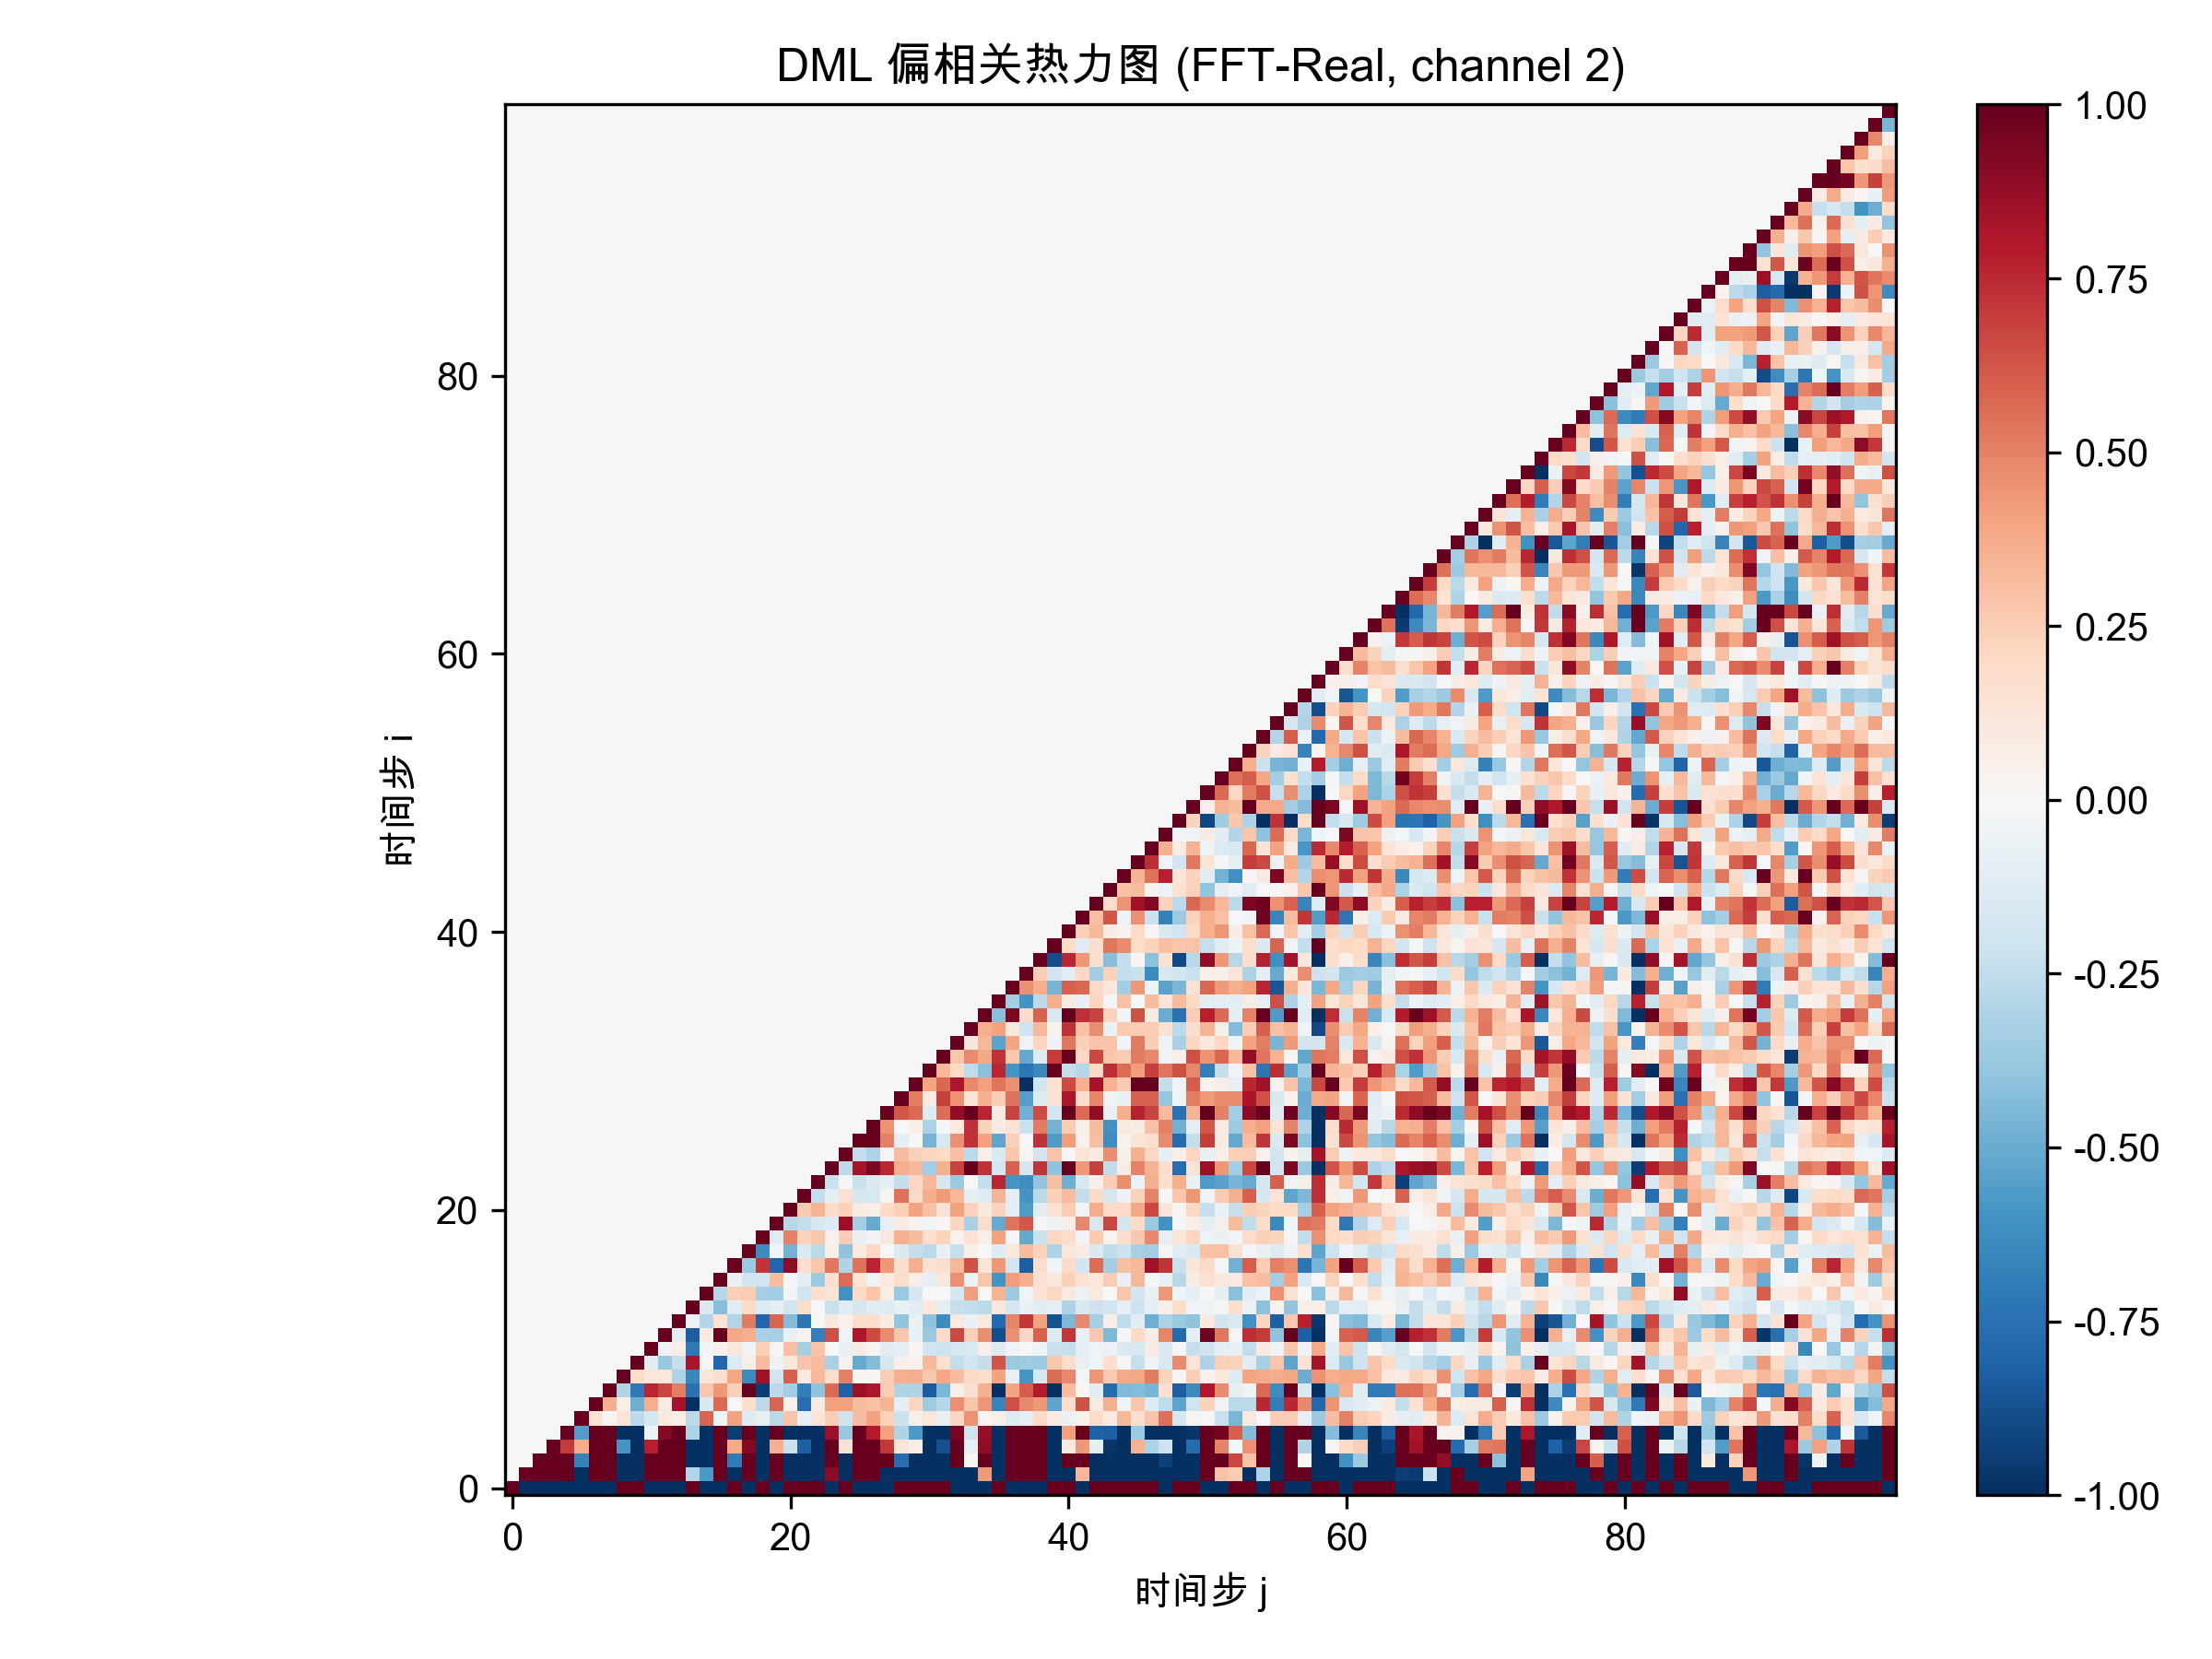

Source data for this figure (header and first rows):
1.000000000000000000e+00, -1.000000000000000000e+00, -1.000000000000000000e+00, -1.000000000000000000e+00, -1.000000000000000000e+00, -1.000000000000000000e+00, -1.000000000000000000e+00, -1.000000000000000000e+00, 1.000000000000000000e+00, 1.000000000000000000e+00, -1.000000000000000000e+00, -1.000000000000000000e+00, -1.000000000000000000e+00, 1.000000000000000000e+00, -1.000000000000000000e+00, -1.000000000000000000e+00, 1.000000000000000000e+00, -1.000000000000000000e+00, 1.000000000000000000e+00, -1.000000000000000000e+00, 1.000000000000000000e+00, 1.000000000000000000e+00, 1.000000000000000000e+00, -1.000000000000000000e+00
0.000000000000000000e+00, 1.000000000000000000e+00, 1.000000000000000000e+00, 1.000000000000000000e+00, 1.000000000000000000e+00, -1.000000000000000000e+00, 1.000000000000000000e+00, 1.000000000000000000e+00, -1.000000000000000000e+00, -1.000000000000000000e+00, 1.000000000000000000e+00, 1.000000000000000000e+00, 1.000000000000000000e+00, -2.932895317759116049e-01, -5.752827452771924754e-01, 1.000000000000000000e+00, -1.000000000000000000e+00, 1.000000000000000000e+00, -1.000000000000000000e+00, 1.000000000000000000e+00, -1.000000000000000000e+00, -1.000000000000000000e+00, -1.000000000000000000e+00, 9.054345504460301619e-01
0.000000000000000000e+00, 0.000000000000000000e+00, 1.000000000000000000e+00, 1.000000000000000000e+00, 1.000000000000000000e+00, -6.764110994114013176e-01, 1.000000000000000000e+00, 1.000000000000000000e+00, -1.000000000000000000e+00, -1.000000000000000000e+00, 1.000000000000000000e+00, 1.000000000000000000e+00, 1.000000000000000000e+00, -1.000000000000000000e+00, -1.000000000000000000e+00, 1.000000000000000000e+00, -7.030256764557228921e-01, 1.000000000000000000e+00, -1.000000000000000000e+00, 1.000000000000000000e+00, -1.000000000000000000e+00, -1.000000000000000000e+00, -1.000000000000000000e+00, 1.000000000000000000e+00
0.000000000000000000e+00, 0.000000000000000000e+00, 0.000000000000000000e+00, 1.000000000000000000e+00, 6.971931509344615474e-01, 3.747393758591294199e-01, 1.000000000000000000e+00, 1.000000000000000000e+00, -5.910235327391654137e-01, -1.000000000000000000e+00, 7.768355141894472959e-01, 1.000000000000000000e+00, 1.000000000000000000e+00, -1.000000000000000000e+00, -1.000000000000000000e+00, 1.000000000000000000e+00, 3.768804123918511606e-01, 9.178680849963490873e-01, -1.000000000000000000e+00, 3.517531652600292547e-01, -2.140390193180352618e-01, -8.139974418654480903e-01, -1.000000000000000000e+00, 1.000000000000000000e+00
0.000000000000000000e+00, 0.000000000000000000e+00, 0.000000000000000000e+00, 0.000000000000000000e+00, 1.000000000000000000e+00, -5.569322101260494318e-01, 1.000000000000000000e+00, 1.000000000000000000e+00, -1.000000000000000000e+00, -1.000000000000000000e+00, -5.029105265540601694e-02, 9.174718005494206796e-01, 1.000000000000000000e+00, -3.155089111955396985e-01, -1.000000000000000000e+00, 1.000000000000000000e+00, -9.474141423215264313e-01, 1.000000000000000000e+00, -1.000000000000000000e+00, 1.000000000000000000e+00, -1.000000000000000000e+00, -1.000000000000000000e+00, -1.000000000000000000e+00, 8.585128559648270707e-01
0.000000000000000000e+00, 0.000000000000000000e+00, 0.000000000000000000e+00, 0.000000000000000000e+00, 0.000000000000000000e+00, 1.000000000000000000e+00, 1.401552254008037457e-01, 1.888466220201366966e-02, 1.403747537631981068e-01, -2.649035415395905591e-01, -1.777520136584095356e-01, 9.358034732032016745e-02, 6.877103314854127181e-02, -2.640714959299297893e-01, 5.787356886844421400e-01, -2.950436153496836106e-02, 4.051188630737515561e-01, -1.297149884680809662e-01, -7.355602000274880092e-02, -2.721863913276282854e-01, 2.858535311594878614e-01, -8.040331088844049345e-02, 1.289010133473467157e-01, 2.488065980501688312e-01
0.000000000000000000e+00, 0.000000000000000000e+00, 0.000000000000000000e+00, 0.000000000000000000e+00, 0.000000000000000000e+00, 0.000000000000000000e+00, 1.000000000000000000e+00, 3.548943251468398286e-01, 6.198721759207280468e-02, -4.857900422741487367e-01, 3.621939446216084768e-01, 8.568581249992475446e-02, 8.304793346049398339e-01, -1.000000000000000000e+00, -1.503416925513445801e-01, 5.673449257115571465e-01, -4.668446536024005271e-03, 1.634767799876777616e-01, -2.597466770261206426e-01, 5.829653084614265790e-01, 4.161761662927356692e-02, -7.642471196948115164e-01, 8.207823089938520722e-02, 4.111692761475750357e-01
0.000000000000000000e+00, 0.000000000000000000e+00, 0.000000000000000000e+00, 0.000000000000000000e+00, 0.000000000000000000e+00, 0.000000000000000000e+00, 0.000000000000000000e+00, 1.000000000000000000e+00, -3.014803855020357082e-01, -7.127638417260043768e-01, 7.632874094245334362e-01, 6.705468493984826361e-01, 5.091017439656198018e-01, -7.498996338173364862e-01, 2.728258814739417115e-01, 4.365951024932324676e-01, 2.402943780408719754e-01, 1.000000000000000000e+00, -9.467993284142062205e-01, -2.717466242230595630e-01, -3.483026513994733619e-01, -6.803573825072943837e-01, -4.060190764881815850e-01, 5.691078567729001003e-01
0.000000000000000000e+00, 0.000000000000000000e+00, 0.000000000000000000e+00, 0.000000000000000000e+00, 0.000000000000000000e+00, 0.000000000000000000e+00, 0.000000000000000000e+00, 0.000000000000000000e+00, 1.000000000000000000e+00, 1.802820181036246527e-01, 1.146888224822611990e-01, 1.157449097837175006e-01, -3.059601316663879134e-01, -6.527295626233434733e-01, 1.212958018588417425e-01, 1.646381626782312813e-01, 3.839807700297924731e-01, -6.365301408873209610e-01, 8.506064160664406071e-01, -1.841416867964938142e-01, 5.963582534865169427e-01, 9.998182959370945089e-02, 3.276792780916888415e-01, 1.786656697882340328e-01
0.000000000000000000e+00, 0.000000000000000000e+00, 0.000000000000000000e+00, 0.000000000000000000e+00, 0.000000000000000000e+00, 0.000000000000000000e+00, 0.000000000000000000e+00, 0.000000000000000000e+00, 0.000000000000000000e+00, 1.000000000000000000e+00, -1.150746653064274594e-01, -3.751839970219179032e-01, -2.330615607555714675e-01, 8.138627778962119752e-01, 2.241803300200428950e-02, -7.931376489163969312e-01, -1.404219060297810795e-01, 5.902477456569280717e-02, 3.164151635271402196e-01, -5.404916786746441493e-02, 1.169962210788571683e-01, 2.835026167954373677e-01, 3.171857576507139953e-01, -3.275971120727100838e-01
0.000000000000000000e+00, 0.000000000000000000e+00, 0.000000000000000000e+00, 0.000000000000000000e+00, 0.000000000000000000e+00, 0.000000000000000000e+00, 0.000000000000000000e+00, 0.000000000000000000e+00, 0.000000000000000000e+00, 0.000000000000000000e+00, 1.000000000000000000e+00, -3.077642586226930418e-02, 6.354735467493058398e-02, -7.182946211541562098e-01, -2.417260268451228850e-02, 4.897807810715038707e-02, 1.149070300671516248e-01, -4.470617152206279171e-02, 2.357899722643484741e-01, -1.488046217186120290e-02, 2.978331272404196595e-01, -3.293028255827958328e-01, 2.870702328270965942e-01, -4.107174691540277194e-03
0.000000000000000000e+00, 0.000000000000000000e+00, 0.000000000000000000e+00, 0.000000000000000000e+00, 0.000000000000000000e+00, 0.000000000000000000e+00, 0.000000000000000000e+00, 0.000000000000000000e+00, 0.000000000000000000e+00, 0.000000000000000000e+00, 0.000000000000000000e+00, 1.000000000000000000e+00, -9.764610759167931253e-02, -8.255249506039664675e-01, 9.072968211743255573e-02, 1.000000000000000000e+00, 3.877055721338957817e-01, 3.601249296202743144e-01, -3.213488130349362870e-01, -3.288580943022428871e-01, -7.679278031341760236e-02, 4.206249081614413937e-02, -6.820394515209234898e-01, 6.413381412558740724e-01
0.000000000000000000e+00, 0.000000000000000000e+00, 0.000000000000000000e+00, 0.000000000000000000e+00, 0.000000000000000000e+00, 0.000000000000000000e+00, 0.000000000000000000e+00, 0.000000000000000000e+00, 0.000000000000000000e+00, 0.000000000000000000e+00, 0.000000000000000000e+00, 0.000000000000000000e+00, 1.000000000000000000e+00, -5.044408816099701237e-02, -2.934439562248599698e-01, 1.356766172038487983e-01, -2.918055554593133039e-01, 5.213703912903172588e-01, -7.919881297713571300e-01, 5.844225139162922966e-01, -4.365523006056609145e-01, -7.247773833026194268e-01, -4.725836498689804481e-03, 1.020531190013913014e-01
0.000000000000000000e+00, 0.000000000000000000e+00, 0.000000000000000000e+00, 0.000000000000000000e+00, 0.000000000000000000e+00, 0.000000000000000000e+00, 0.000000000000000000e+00, 0.000000000000000000e+00, 0.000000000000000000e+00, 0.000000000000000000e+00, 0.000000000000000000e+00, 0.000000000000000000e+00, 0.000000000000000000e+00, 1.000000000000000000e+00, -1.418163183366541180e-01, -4.293065418661877186e-01, -1.095263358678463528e-01, 2.024250076980907975e-01, -1.378362192938681341e-01, -9.027615185367361683e-02, -1.977442610409652080e-01, 1.757556311829949758e-01, -2.421299794628168408e-03, -2.209001254373703094e-01
0.000000000000000000e+00, 0.000000000000000000e+00, 0.000000000000000000e+00, 0.000000000000000000e+00, 0.000000000000000000e+00, 0.000000000000000000e+00, 0.000000000000000000e+00, 0.000000000000000000e+00, 0.000000000000000000e+00, 0.000000000000000000e+00, 0.000000000000000000e+00, 0.000000000000000000e+00, 0.000000000000000000e+00, 0.000000000000000000e+00, 1.000000000000000000e+00, -2.864994092471973564e-01, 2.366470085636225851e-01, 2.560212870803182938e-01, -3.348178397105296966e-01, -3.492901034120055037e-01, -2.966925791756106282e-02, -1.966225179937448331e-01, 1.621141791484013717e-01, 1.380775544697983581e-01
0.000000000000000000e+00, 0.000000000000000000e+00, 0.000000000000000000e+00, 0.000000000000000000e+00, 0.000000000000000000e+00, 0.000000000000000000e+00, 0.000000000000000000e+00, 0.000000000000000000e+00, 0.000000000000000000e+00, 0.000000000000000000e+00, 0.000000000000000000e+00, 0.000000000000000000e+00, 0.000000000000000000e+00, 0.000000000000000000e+00, 0.000000000000000000e+00, 1.000000000000000000e+00, -6.629225161990830173e-02, -1.918764048390556032e-01, -1.912019789578814910e-01, 3.194784532884248907e-01, -1.466203877033384756e-02, -9.146155014497436841e-02, -3.630301687578434411e-01, 1.706790377411356308e-01
0.000000000000000000e+00, 0.000000000000000000e+00, 0.000000000000000000e+00, 0.000000000000000000e+00, 0.000000000000000000e+00, 0.000000000000000000e+00, 0.000000000000000000e+00, 0.000000000000000000e+00, 0.000000000000000000e+00, 0.000000000000000000e+00, 0.000000000000000000e+00, 0.000000000000000000e+00, 0.000000000000000000e+00, 0.000000000000000000e+00, 0.000000000000000000e+00, 0.000000000000000000e+00, 1.000000000000000000e+00, -3.729470661038273849e-01, 7.170379749346783571e-01, -7.903689069566152137e-01, 8.906670522486440644e-01, 1.703097092927366163e-01, 2.717779163379722140e-01, 5.274966185565288512e-01
0.000000000000000000e+00, 0.000000000000000000e+00, 0.000000000000000000e+00, 0.000000000000000000e+00, 0.000000000000000000e+00, 0.000000000000000000e+00, 0.000000000000000000e+00, 0.000000000000000000e+00, 0.000000000000000000e+00, 0.000000000000000000e+00, 0.000000000000000000e+00, 0.000000000000000000e+00, 0.000000000000000000e+00, 0.000000000000000000e+00, 0.000000000000000000e+00, 0.000000000000000000e+00, 0.000000000000000000e+00, 1.000000000000000000e+00, -6.323197241520706058e-01, -3.043282617587594191e-02, -4.760378907789920011e-01, -1.427820270525656521e-01, -2.734166841043993990e-01, 6.224686258915453768e-02
0.000000000000000000e+00, 0.000000000000000000e+00, 0.000000000000000000e+00, 0.000000000000000000e+00, 0.000000000000000000e+00, 0.000000000000000000e+00, 0.000000000000000000e+00, 0.000000000000000000e+00, 0.000000000000000000e+00, 0.000000000000000000e+00, 0.000000000000000000e+00, 0.000000000000000000e+00, 0.000000000000000000e+00, 0.000000000000000000e+00, 0.000000000000000000e+00, 0.000000000000000000e+00, 0.000000000000000000e+00, 0.000000000000000000e+00, 1.000000000000000000e+00, -1.196390927011485583e-01, 5.074661012914728486e-01, 2.187841473033140527e-01, 2.780863345476204396e-01, 4.629471038762824481e-02
0.000000000000000000e+00, 0.000000000000000000e+00, 0.000000000000000000e+00, 0.000000000000000000e+00, 0.000000000000000000e+00, 0.000000000000000000e+00, 0.000000000000000000e+00, 0.000000000000000000e+00, 0.000000000000000000e+00, 0.000000000000000000e+00, 0.000000000000000000e+00, 0.000000000000000000e+00, 0.000000000000000000e+00, 0.000000000000000000e+00, 0.000000000000000000e+00, 0.000000000000000000e+00, 0.000000000000000000e+00, 0.000000000000000000e+00, 0.000000000000000000e+00, 1.000000000000000000e+00, -2.780261888852472718e-01, -2.486071795778092008e-01, -1.785258479041039736e-01, -1.306803746468777339e-01
0.000000000000000000e+00, 0.000000000000000000e+00, 0.000000000000000000e+00, 0.000000000000000000e+00, 0.000000000000000000e+00, 0.000000000000000000e+00, 0.000000000000000000e+00, 0.000000000000000000e+00, 0.000000000000000000e+00, 0.000000000000000000e+00, 0.000000000000000000e+00, 0.000000000000000000e+00, 0.000000000000000000e+00, 0.000000000000000000e+00, 0.000000000000000000e+00, 0.000000000000000000e+00, 0.000000000000000000e+00, 0.000000000000000000e+00, 0.000000000000000000e+00, 0.000000000000000000e+00, 1.000000000000000000e+00, 2.595515681121687290e-01, 3.426252141312350341e-01, 1.819523019632750538e-01
0.000000000000000000e+00, 0.000000000000000000e+00, 0.000000000000000000e+00, 0.000000000000000000e+00, 0.000000000000000000e+00, 0.000000000000000000e+00, 0.000000000000000000e+00, 0.000000000000000000e+00, 0.000000000000000000e+00, 0.000000000000000000e+00, 0.000000000000000000e+00, 0.000000000000000000e+00, 0.000000000000000000e+00, 0.000000000000000000e+00, 0.000000000000000000e+00, 0.000000000000000000e+00, 0.000000000000000000e+00, 0.000000000000000000e+00, 0.000000000000000000e+00, 0.000000000000000000e+00, 0.000000000000000000e+00, 1.000000000000000000e+00, -2.431191865445802569e-01, -9.196429355901132585e-02
0.000000000000000000e+00, 0.000000000000000000e+00, 0.000000000000000000e+00, 0.000000000000000000e+00, 0.000000000000000000e+00, 0.000000000000000000e+00, 0.000000000000000000e+00, 0.000000000000000000e+00, 0.000000000000000000e+00, 0.000000000000000000e+00, 0.000000000000000000e+00, 0.000000000000000000e+00, 0.000000000000000000e+00, 0.000000000000000000e+00, 0.000000000000000000e+00, 0.000000000000000000e+00, 0.000000000000000000e+00, 0.000000000000000000e+00, 0.000000000000000000e+00, 0.000000000000000000e+00, 0.000000000000000000e+00, 0.000000000000000000e+00, 1.000000000000000000e+00, -2.249329339419042506e-01
0.000000000000000000e+00, 0.000000000000000000e+00, 0.000000000000000000e+00, 0.000000000000000000e+00, 0.000000000000000000e+00, 0.000000000000000000e+00, 0.000000000000000000e+00, 0.000000000000000000e+00, 0.000000000000000000e+00, 0.000000000000000000e+00, 0.000000000000000000e+00, 0.000000000000000000e+00, 0.000000000000000000e+00, 0.000000000000000000e+00, 0.000000000000000000e+00, 0.000000000000000000e+00, 0.000000000000000000e+00, 0.000000000000000000e+00, 0.000000000000000000e+00, 0.000000000000000000e+00, 0.000000000000000000e+00, 0.000000000000000000e+00, 0.000000000000000000e+00, 1.000000000000000000e+00
0.000000000000000000e+00, 0.000000000000000000e+00, 0.000000000000000000e+00, 0.000000000000000000e+00, 0.000000000000000000e+00, 0.000000000000000000e+00, 0.000000000000000000e+00, 0.000000000000000000e+00, 0.000000000000000000e+00, 0.000000000000000000e+00, 0.000000000000000000e+00, 0.000000000000000000e+00, 0.000000000000000000e+00, 0.000000000000000000e+00, 0.000000000000000000e+00, 0.000000000000000000e+00, 0.000000000000000000e+00, 0.000000000000000000e+00, 0.000000000000000000e+00, 0.000000000000000000e+00, 0.000000000000000000e+00, 0.000000000000000000e+00, 0.000000000000000000e+00, 0.000000000000000000e+00
0.000000000000000000e+00, 0.000000000000000000e+00, 0.000000000000000000e+00, 0.000000000000000000e+00, 0.000000000000000000e+00, 0.000000000000000000e+00, 0.000000000000000000e+00, 0.000000000000000000e+00, 0.000000000000000000e+00, 0.000000000000000000e+00, 0.000000000000000000e+00, 0.000000000000000000e+00, 0.000000000000000000e+00, 0.000000000000000000e+00, 0.000000000000000000e+00, 0.000000000000000000e+00, 0.000000000000000000e+00, 0.000000000000000000e+00, 0.000000000000000000e+00, 0.000000000000000000e+00, 0.000000000000000000e+00, 0.000000000000000000e+00, 0.000000000000000000e+00, 0.000000000000000000e+00
0.000000000000000000e+00, 0.000000000000000000e+00, 0.000000000000000000e+00, 0.000000000000000000e+00, 0.000000000000000000e+00, 0.000000000000000000e+00, 0.000000000000000000e+00, 0.000000000000000000e+00, 0.000000000000000000e+00, 0.000000000000000000e+00, 0.000000000000000000e+00, 0.000000000000000000e+00, 0.000000000000000000e+00, 0.000000000000000000e+00, 0.000000000000000000e+00, 0.000000000000000000e+00, 0.000000000000000000e+00, 0.000000000000000000e+00, 0.000000000000000000e+00, 0.000000000000000000e+00, 0.000000000000000000e+00, 0.000000000000000000e+00, 0.000000000000000000e+00, 0.000000000000000000e+00
0.000000000000000000e+00, 0.000000000000000000e+00, 0.000000000000000000e+00, 0.000000000000000000e+00, 0.000000000000000000e+00, 0.000000000000000000e+00, 0.000000000000000000e+00, 0.000000000000000000e+00, 0.000000000000000000e+00, 0.000000000000000000e+00, 0.000000000000000000e+00, 0.000000000000000000e+00, 0.000000000000000000e+00, 0.000000000000000000e+00, 0.000000000000000000e+00, 0.000000000000000000e+00, 0.000000000000000000e+00, 0.000000000000000000e+00, 0.000000000000000000e+00, 0.000000000000000000e+00, 0.000000000000000000e+00, 0.000000000000000000e+00, 0.000000000000000000e+00, 0.000000000000000000e+00
0.000000000000000000e+00, 0.000000000000000000e+00, 0.000000000000000000e+00, 0.000000000000000000e+00, 0.000000000000000000e+00, 0.000000000000000000e+00, 0.000000000000000000e+00, 0.000000000000000000e+00, 0.000000000000000000e+00, 0.000000000000000000e+00, 0.000000000000000000e+00, 0.000000000000000000e+00, 0.000000000000000000e+00, 0.000000000000000000e+00, 0.000000000000000000e+00, 0.000000000000000000e+00, 0.000000000000000000e+00, 0.000000000000000000e+00, 0.000000000000000000e+00, 0.000000000000000000e+00, 0.000000000000000000e+00, 0.000000000000000000e+00, 0.000000000000000000e+00, 0.000000000000000000e+00
0.000000000000000000e+00, 0.000000000000000000e+00, 0.000000000000000000e+00, 0.000000000000000000e+00, 0.000000000000000000e+00, 0.000000000000000000e+00, 0.000000000000000000e+00, 0.000000000000000000e+00, 0.000000000000000000e+00, 0.000000000000000000e+00, 0.000000000000000000e+00, 0.000000000000000000e+00, 0.000000000000000000e+00, 0.000000000000000000e+00, 0.000000000000000000e+00, 0.000000000000000000e+00, 0.000000000000000000e+00, 0.000000000000000000e+00, 0.000000000000000000e+00, 0.000000000000000000e+00, 0.000000000000000000e+00, 0.000000000000000000e+00, 0.000000000000000000e+00, 0.000000000000000000e+00
0.000000000000000000e+00, 0.000000000000000000e+00, 0.000000000000000000e+00, 0.000000000000000000e+00, 0.000000000000000000e+00, 0.000000000000000000e+00, 0.000000000000000000e+00, 0.000000000000000000e+00, 0.000000000000000000e+00, 0.000000000000000000e+00, 0.000000000000000000e+00, 0.000000000000000000e+00, 0.000000000000000000e+00, 0.000000000000000000e+00, 0.000000000000000000e+00, 0.000000000000000000e+00, 0.000000000000000000e+00, 0.000000000000000000e+00, 0.000000000000000000e+00, 0.000000000000000000e+00, 0.000000000000000000e+00, 0.000000000000000000e+00, 0.000000000000000000e+00, 0.000000000000000000e+00
0.000000000000000000e+00, 0.000000000000000000e+00, 0.000000000000000000e+00, 0.000000000000000000e+00, 0.000000000000000000e+00, 0.000000000000000000e+00, 0.000000000000000000e+00, 0.000000000000000000e+00, 0.000000000000000000e+00, 0.000000000000000000e+00, 0.000000000000000000e+00, 0.000000000000000000e+00, 0.000000000000000000e+00, 0.000000000000000000e+00, 0.000000000000000000e+00, 0.000000000000000000e+00, 0.000000000000000000e+00, 0.000000000000000000e+00, 0.000000000000000000e+00, 0.000000000000000000e+00, 0.000000000000000000e+00, 0.000000000000000000e+00, 0.000000000000000000e+00, 0.000000000000000000e+00
0.000000000000000000e+00, 0.000000000000000000e+00, 0.000000000000000000e+00, 0.000000000000000000e+00, 0.000000000000000000e+00, 0.000000000000000000e+00, 0.000000000000000000e+00, 0.000000000000000000e+00, 0.000000000000000000e+00, 0.000000000000000000e+00, 0.000000000000000000e+00, 0.000000000000000000e+00, 0.000000000000000000e+00, 0.000000000000000000e+00, 0.000000000000000000e+00, 0.000000000000000000e+00, 0.000000000000000000e+00, 0.000000000000000000e+00, 0.000000000000000000e+00, 0.000000000000000000e+00, 0.000000000000000000e+00, 0.000000000000000000e+00, 0.000000000000000000e+00, 0.000000000000000000e+00
0.000000000000000000e+00, 0.000000000000000000e+00, 0.000000000000000000e+00, 0.000000000000000000e+00, 0.000000000000000000e+00, 0.000000000000000000e+00, 0.000000000000000000e+00, 0.000000000000000000e+00, 0.000000000000000000e+00, 0.000000000000000000e+00, 0.000000000000000000e+00, 0.000000000000000000e+00, 0.000000000000000000e+00, 0.000000000000000000e+00, 0.000000000000000000e+00, 0.000000000000000000e+00, 0.000000000000000000e+00, 0.000000000000000000e+00, 0.000000000000000000e+00, 0.000000000000000000e+00, 0.000000000000000000e+00, 0.000000000000000000e+00, 0.000000000000000000e+00, 0.000000000000000000e+00
0.000000000000000000e+00, 0.000000000000000000e+00, 0.000000000000000000e+00, 0.000000000000000000e+00, 0.000000000000000000e+00, 0.000000000000000000e+00, 0.000000000000000000e+00, 0.000000000000000000e+00, 0.000000000000000000e+00, 0.000000000000000000e+00, 0.000000000000000000e+00, 0.000000000000000000e+00, 0.000000000000000000e+00, 0.000000000000000000e+00, 0.000000000000000000e+00, 0.000000000000000000e+00, 0.000000000000000000e+00, 0.000000000000000000e+00, 0.000000000000000000e+00, 0.000000000000000000e+00, 0.000000000000000000e+00, 0.000000000000000000e+00, 0.000000000000000000e+00, 0.000000000000000000e+00
0.000000000000000000e+00, 0.000000000000000000e+00, 0.000000000000000000e+00, 0.000000000000000000e+00, 0.000000000000000000e+00, 0.000000000000000000e+00, 0.000000000000000000e+00, 0.000000000000000000e+00, 0.000000000000000000e+00, 0.000000000000000000e+00, 0.000000000000000000e+00, 0.000000000000000000e+00, 0.000000000000000000e+00, 0.000000000000000000e+00, 0.000000000000000000e+00, 0.000000000000000000e+00, 0.000000000000000000e+00, 0.000000000000000000e+00, 0.000000000000000000e+00, 0.000000000000000000e+00, 0.000000000000000000e+00, 0.000000000000000000e+00, 0.000000000000000000e+00, 0.000000000000000000e+00
0.000000000000000000e+00, 0.000000000000000000e+00, 0.000000000000000000e+00, 0.000000000000000000e+00, 0.000000000000000000e+00, 0.000000000000000000e+00, 0.000000000000000000e+00, 0.000000000000000000e+00, 0.000000000000000000e+00, 0.000000000000000000e+00, 0.000000000000000000e+00, 0.000000000000000000e+00, 0.000000000000000000e+00, 0.000000000000000000e+00, 0.000000000000000000e+00, 0.000000000000000000e+00, 0.000000000000000000e+00, 0.000000000000000000e+00, 0.000000000000000000e+00, 0.000000000000000000e+00, 0.000000000000000000e+00, 0.000000000000000000e+00, 0.000000000000000000e+00, 0.000000000000000000e+00
0.000000000000000000e+00, 0.000000000000000000e+00, 0.000000000000000000e+00, 0.000000000000000000e+00, 0.000000000000000000e+00, 0.000000000000000000e+00, 0.000000000000000000e+00, 0.000000000000000000e+00, 0.000000000000000000e+00, 0.000000000000000000e+00, 0.000000000000000000e+00, 0.000000000000000000e+00, 0.000000000000000000e+00, 0.000000000000000000e+00, 0.000000000000000000e+00, 0.000000000000000000e+00, 0.000000000000000000e+00, 0.000000000000000000e+00, 0.000000000000000000e+00, 0.000000000000000000e+00, 0.000000000000000000e+00, 0.000000000000000000e+00, 0.000000000000000000e+00, 0.000000000000000000e+00
0.000000000000000000e+00, 0.000000000000000000e+00, 0.000000000000000000e+00, 0.000000000000000000e+00, 0.000000000000000000e+00, 0.000000000000000000e+00, 0.000000000000000000e+00, 0.000000000000000000e+00, 0.000000000000000000e+00, 0.000000000000000000e+00, 0.000000000000000000e+00, 0.000000000000000000e+00, 0.000000000000000000e+00, 0.000000000000000000e+00, 0.000000000000000000e+00, 0.000000000000000000e+00, 0.000000000000000000e+00, 0.000000000000000000e+00, 0.000000000000000000e+00, 0.000000000000000000e+00, 0.000000000000000000e+00, 0.000000000000000000e+00, 0.000000000000000000e+00, 0.000000000000000000e+00
0.000000000000000000e+00, 0.000000000000000000e+00, 0.000000000000000000e+00, 0.000000000000000000e+00, 0.000000000000000000e+00, 0.000000000000000000e+00, 0.000000000000000000e+00, 0.000000000000000000e+00, 0.000000000000000000e+00, 0.000000000000000000e+00, 0.000000000000000000e+00, 0.000000000000000000e+00, 0.000000000000000000e+00, 0.000000000000000000e+00, 0.000000000000000000e+00, 0.000000000000000000e+00, 0.000000000000000000e+00, 0.000000000000000000e+00, 0.000000000000000000e+00, 0.000000000000000000e+00, 0.000000000000000000e+00, 0.000000000000000000e+00, 0.000000000000000000e+00, 0.000000000000000000e+00
0.000000000000000000e+00, 0.000000000000000000e+00, 0.000000000000000000e+00, 0.000000000000000000e+00, 0.000000000000000000e+00, 0.000000000000000000e+00, 0.000000000000000000e+00, 0.000000000000000000e+00, 0.000000000000000000e+00, 0.000000000000000000e+00, 0.000000000000000000e+00, 0.000000000000000000e+00, 0.000000000000000000e+00, 0.000000000000000000e+00, 0.000000000000000000e+00, 0.000000000000000000e+00, 0.000000000000000000e+00, 0.000000000000000000e+00, 0.000000000000000000e+00, 0.000000000000000000e+00, 0.000000000000000000e+00, 0.000000000000000000e+00, 0.000000000000000000e+00, 0.000000000000000000e+00
0.000000000000000000e+00, 0.000000000000000000e+00, 0.000000000000000000e+00, 0.000000000000000000e+00, 0.000000000000000000e+00, 0.000000000000000000e+00, 0.000000000000000000e+00, 0.000000000000000000e+00, 0.000000000000000000e+00, 0.000000000000000000e+00, 0.000000000000000000e+00, 0.000000000000000000e+00, 0.000000000000000000e+00, 0.000000000000000000e+00, 0.000000000000000000e+00, 0.000000000000000000e+00, 0.000000000000000000e+00, 0.000000000000000000e+00, 0.000000000000000000e+00, 0.000000000000000000e+00, 0.000000000000000000e+00, 0.000000000000000000e+00, 0.000000000000000000e+00, 0.000000000000000000e+00
0.000000000000000000e+00, 0.000000000000000000e+00, 0.000000000000000000e+00, 0.000000000000000000e+00, 0.000000000000000000e+00, 0.000000000000000000e+00, 0.000000000000000000e+00, 0.000000000000000000e+00, 0.000000000000000000e+00, 0.000000000000000000e+00, 0.000000000000000000e+00, 0.000000000000000000e+00, 0.000000000000000000e+00, 0.000000000000000000e+00, 0.000000000000000000e+00, 0.000000000000000000e+00, 0.000000000000000000e+00, 0.000000000000000000e+00, 0.000000000000000000e+00, 0.000000000000000000e+00, 0.000000000000000000e+00, 0.000000000000000000e+00, 0.000000000000000000e+00, 0.000000000000000000e+00
0.000000000000000000e+00, 0.000000000000000000e+00, 0.000000000000000000e+00, 0.000000000000000000e+00, 0.000000000000000000e+00, 0.000000000000000000e+00, 0.000000000000000000e+00, 0.000000000000000000e+00, 0.000000000000000000e+00, 0.000000000000000000e+00, 0.000000000000000000e+00, 0.000000000000000000e+00, 0.000000000000000000e+00, 0.000000000000000000e+00, 0.000000000000000000e+00, 0.000000000000000000e+00, 0.000000000000000000e+00, 0.000000000000000000e+00, 0.000000000000000000e+00, 0.000000000000000000e+00, 0.000000000000000000e+00, 0.000000000000000000e+00, 0.000000000000000000e+00, 0.000000000000000000e+00
0.000000000000000000e+00, 0.000000000000000000e+00, 0.000000000000000000e+00, 0.000000000000000000e+00, 0.000000000000000000e+00, 0.000000000000000000e+00, 0.000000000000000000e+00, 0.000000000000000000e+00, 0.000000000000000000e+00, 0.000000000000000000e+00, 0.000000000000000000e+00, 0.000000000000000000e+00, 0.000000000000000000e+00, 0.000000000000000000e+00, 0.000000000000000000e+00, 0.000000000000000000e+00, 0.000000000000000000e+00, 0.000000000000000000e+00, 0.000000000000000000e+00, 0.000000000000000000e+00, 0.000000000000000000e+00, 0.000000000000000000e+00, 0.000000000000000000e+00, 0.000000000000000000e+00
0.000000000000000000e+00, 0.000000000000000000e+00, 0.000000000000000000e+00, 0.000000000000000000e+00, 0.000000000000000000e+00, 0.000000000000000000e+00, 0.000000000000000000e+00, 0.000000000000000000e+00, 0.000000000000000000e+00, 0.000000000000000000e+00, 0.000000000000000000e+00, 0.000000000000000000e+00, 0.000000000000000000e+00, 0.000000000000000000e+00, 0.000000000000000000e+00, 0.000000000000000000e+00, 0.000000000000000000e+00, 0.000000000000000000e+00, 0.000000000000000000e+00, 0.000000000000000000e+00, 0.000000000000000000e+00, 0.000000000000000000e+00, 0.000000000000000000e+00, 0.000000000000000000e+00
0.000000000000000000e+00, 0.000000000000000000e+00, 0.000000000000000000e+00, 0.000000000000000000e+00, 0.000000000000000000e+00, 0.000000000000000000e+00, 0.000000000000000000e+00, 0.000000000000000000e+00, 0.000000000000000000e+00, 0.000000000000000000e+00, 0.000000000000000000e+00, 0.000000000000000000e+00, 0.000000000000000000e+00, 0.000000000000000000e+00, 0.000000000000000000e+00, 0.000000000000000000e+00, 0.000000000000000000e+00, 0.000000000000000000e+00, 0.000000000000000000e+00, 0.000000000000000000e+00, 0.000000000000000000e+00, 0.000000000000000000e+00, 0.000000000000000000e+00, 0.000000000000000000e+00
0.000000000000000000e+00, 0.000000000000000000e+00, 0.000000000000000000e+00, 0.000000000000000000e+00, 0.000000000000000000e+00, 0.000000000000000000e+00, 0.000000000000000000e+00, 0.000000000000000000e+00, 0.000000000000000000e+00, 0.000000000000000000e+00, 0.000000000000000000e+00, 0.000000000000000000e+00, 0.000000000000000000e+00, 0.000000000000000000e+00, 0.000000000000000000e+00, 0.000000000000000000e+00, 0.000000000000000000e+00, 0.000000000000000000e+00, 0.000000000000000000e+00, 0.000000000000000000e+00, 0.000000000000000000e+00, 0.000000000000000000e+00, 0.000000000000000000e+00, 0.000000000000000000e+00
0.000000000000000000e+00, 0.000000000000000000e+00, 0.000000000000000000e+00, 0.000000000000000000e+00, 0.000000000000000000e+00, 0.000000000000000000e+00, 0.000000000000000000e+00, 0.000000000000000000e+00, 0.000000000000000000e+00, 0.000000000000000000e+00, 0.000000000000000000e+00, 0.000000000000000000e+00, 0.000000000000000000e+00, 0.000000000000000000e+00, 0.000000000000000000e+00, 0.000000000000000000e+00, 0.000000000000000000e+00, 0.000000000000000000e+00, 0.000000000000000000e+00, 0.000000000000000000e+00, 0.000000000000000000e+00, 0.000000000000000000e+00, 0.000000000000000000e+00, 0.000000000000000000e+00
0.000000000000000000e+00, 0.000000000000000000e+00, 0.000000000000000000e+00, 0.000000000000000000e+00, 0.000000000000000000e+00, 0.000000000000000000e+00, 0.000000000000000000e+00, 0.000000000000000000e+00, 0.000000000000000000e+00, 0.000000000000000000e+00, 0.000000000000000000e+00, 0.000000000000000000e+00, 0.000000000000000000e+00, 0.000000000000000000e+00, 0.000000000000000000e+00, 0.000000000000000000e+00, 0.000000000000000000e+00, 0.000000000000000000e+00, 0.000000000000000000e+00, 0.000000000000000000e+00, 0.000000000000000000e+00, 0.000000000000000000e+00, 0.000000000000000000e+00, 0.000000000000000000e+00
0.000000000000000000e+00, 0.000000000000000000e+00, 0.000000000000000000e+00, 0.000000000000000000e+00, 0.000000000000000000e+00, 0.000000000000000000e+00, 0.000000000000000000e+00, 0.000000000000000000e+00, 0.000000000000000000e+00, 0.000000000000000000e+00, 0.000000000000000000e+00, 0.000000000000000000e+00, 0.000000000000000000e+00, 0.000000000000000000e+00, 0.000000000000000000e+00, 0.000000000000000000e+00, 0.000000000000000000e+00, 0.000000000000000000e+00, 0.000000000000000000e+00, 0.000000000000000000e+00, 0.000000000000000000e+00, 0.000000000000000000e+00, 0.000000000000000000e+00, 0.000000000000000000e+00
0.000000000000000000e+00, 0.000000000000000000e+00, 0.000000000000000000e+00, 0.000000000000000000e+00, 0.000000000000000000e+00, 0.000000000000000000e+00, 0.000000000000000000e+00, 0.000000000000000000e+00, 0.000000000000000000e+00, 0.000000000000000000e+00, 0.000000000000000000e+00, 0.000000000000000000e+00, 0.000000000000000000e+00, 0.000000000000000000e+00, 0.000000000000000000e+00, 0.000000000000000000e+00, 0.000000000000000000e+00, 0.000000000000000000e+00, 0.000000000000000000e+00, 0.000000000000000000e+00, 0.000000000000000000e+00, 0.000000000000000000e+00, 0.000000000000000000e+00, 0.000000000000000000e+00
0.000000000000000000e+00, 0.000000000000000000e+00, 0.000000000000000000e+00, 0.000000000000000000e+00, 0.000000000000000000e+00, 0.000000000000000000e+00, 0.000000000000000000e+00, 0.000000000000000000e+00, 0.000000000000000000e+00, 0.000000000000000000e+00, 0.000000000000000000e+00, 0.000000000000000000e+00, 0.000000000000000000e+00, 0.000000000000000000e+00, 0.000000000000000000e+00, 0.000000000000000000e+00, 0.000000000000000000e+00, 0.000000000000000000e+00, 0.000000000000000000e+00, 0.000000000000000000e+00, 0.000000000000000000e+00, 0.000000000000000000e+00, 0.000000000000000000e+00, 0.000000000000000000e+00
0.000000000000000000e+00, 0.000000000000000000e+00, 0.000000000000000000e+00, 0.000000000000000000e+00, 0.000000000000000000e+00, 0.000000000000000000e+00, 0.000000000000000000e+00, 0.000000000000000000e+00, 0.000000000000000000e+00, 0.000000000000000000e+00, 0.000000000000000000e+00, 0.000000000000000000e+00, 0.000000000000000000e+00, 0.000000000000000000e+00, 0.000000000000000000e+00, 0.000000000000000000e+00, 0.000000000000000000e+00, 0.000000000000000000e+00, 0.000000000000000000e+00, 0.000000000000000000e+00, 0.000000000000000000e+00, 0.000000000000000000e+00, 0.000000000000000000e+00, 0.000000000000000000e+00
0.000000000000000000e+00, 0.000000000000000000e+00, 0.000000000000000000e+00, 0.000000000000000000e+00, 0.000000000000000000e+00, 0.000000000000000000e+00, 0.000000000000000000e+00, 0.000000000000000000e+00, 0.000000000000000000e+00, 0.000000000000000000e+00, 0.000000000000000000e+00, 0.000000000000000000e+00, 0.000000000000000000e+00, 0.000000000000000000e+00, 0.000000000000000000e+00, 0.000000000000000000e+00, 0.000000000000000000e+00, 0.000000000000000000e+00, 0.000000000000000000e+00, 0.000000000000000000e+00, 0.000000000000000000e+00, 0.000000000000000000e+00, 0.000000000000000000e+00, 0.000000000000000000e+00
0.000000000000000000e+00, 0.000000000000000000e+00, 0.000000000000000000e+00, 0.000000000000000000e+00, 0.000000000000000000e+00, 0.000000000000000000e+00, 0.000000000000000000e+00, 0.000000000000000000e+00, 0.000000000000000000e+00, 0.000000000000000000e+00, 0.000000000000000000e+00, 0.000000000000000000e+00, 0.000000000000000000e+00, 0.000000000000000000e+00, 0.000000000000000000e+00, 0.000000000000000000e+00, 0.000000000000000000e+00, 0.000000000000000000e+00, 0.000000000000000000e+00, 0.000000000000000000e+00, 0.000000000000000000e+00, 0.000000000000000000e+00, 0.000000000000000000e+00, 0.000000000000000000e+00
0.000000000000000000e+00, 0.000000000000000000e+00, 0.000000000000000000e+00, 0.000000000000000000e+00, 0.000000000000000000e+00, 0.000000000000000000e+00, 0.000000000000000000e+00, 0.000000000000000000e+00, 0.000000000000000000e+00, 0.000000000000000000e+00, 0.000000000000000000e+00, 0.000000000000000000e+00, 0.000000000000000000e+00, 0.000000000000000000e+00, 0.000000000000000000e+00, 0.000000000000000000e+00, 0.000000000000000000e+00, 0.000000000000000000e+00, 0.000000000000000000e+00, 0.000000000000000000e+00, 0.000000000000000000e+00, 0.000000000000000000e+00, 0.000000000000000000e+00, 0.000000000000000000e+00
0.000000000000000000e+00, 0.000000000000000000e+00, 0.000000000000000000e+00, 0.000000000000000000e+00, 0.000000000000000000e+00, 0.000000000000000000e+00, 0.000000000000000000e+00, 0.000000000000000000e+00, 0.000000000000000000e+00, 0.000000000000000000e+00, 0.000000000000000000e+00, 0.000000000000000000e+00, 0.000000000000000000e+00, 0.000000000000000000e+00, 0.000000000000000000e+00, 0.000000000000000000e+00, 0.000000000000000000e+00, 0.000000000000000000e+00, 0.000000000000000000e+00, 0.000000000000000000e+00, 0.000000000000000000e+00, 0.000000000000000000e+00, 0.000000000000000000e+00, 0.000000000000000000e+00
0.000000000000000000e+00, 0.000000000000000000e+00, 0.000000000000000000e+00, 0.000000000000000000e+00, 0.000000000000000000e+00, 0.000000000000000000e+00, 0.000000000000000000e+00, 0.000000000000000000e+00, 0.000000000000000000e+00, 0.000000000000000000e+00, 0.000000000000000000e+00, 0.000000000000000000e+00, 0.000000000000000000e+00, 0.000000000000000000e+00, 0.000000000000000000e+00, 0.000000000000000000e+00, 0.000000000000000000e+00, 0.000000000000000000e+00, 0.000000000000000000e+00, 0.000000000000000000e+00, 0.000000000000000000e+00, 0.000000000000000000e+00, 0.000000000000000000e+00, 0.000000000000000000e+00
0.000000000000000000e+00, 0.000000000000000000e+00, 0.000000000000000000e+00, 0.000000000000000000e+00, 0.000000000000000000e+00, 0.000000000000000000e+00, 0.000000000000000000e+00, 0.000000000000000000e+00, 0.000000000000000000e+00, 0.000000000000000000e+00, 0.000000000000000000e+00, 0.000000000000000000e+00, 0.000000000000000000e+00, 0.000000000000000000e+00, 0.000000000000000000e+00, 0.000000000000000000e+00, 0.000000000000000000e+00, 0.000000000000000000e+00, 0.000000000000000000e+00, 0.000000000000000000e+00, 0.000000000000000000e+00, 0.000000000000000000e+00, 0.000000000000000000e+00, 0.000000000000000000e+00
0.000000000000000000e+00, 0.000000000000000000e+00, 0.000000000000000000e+00, 0.000000000000000000e+00, 0.000000000000000000e+00, 0.000000000000000000e+00, 0.000000000000000000e+00, 0.000000000000000000e+00, 0.000000000000000000e+00, 0.000000000000000000e+00, 0.000000000000000000e+00, 0.000000000000000000e+00, 0.000000000000000000e+00, 0.000000000000000000e+00, 0.000000000000000000e+00, 0.000000000000000000e+00, 0.000000000000000000e+00, 0.000000000000000000e+00, 0.000000000000000000e+00, 0.000000000000000000e+00, 0.000000000000000000e+00, 0.000000000000000000e+00, 0.000000000000000000e+00, 0.000000000000000000e+00
... 39 more rows
